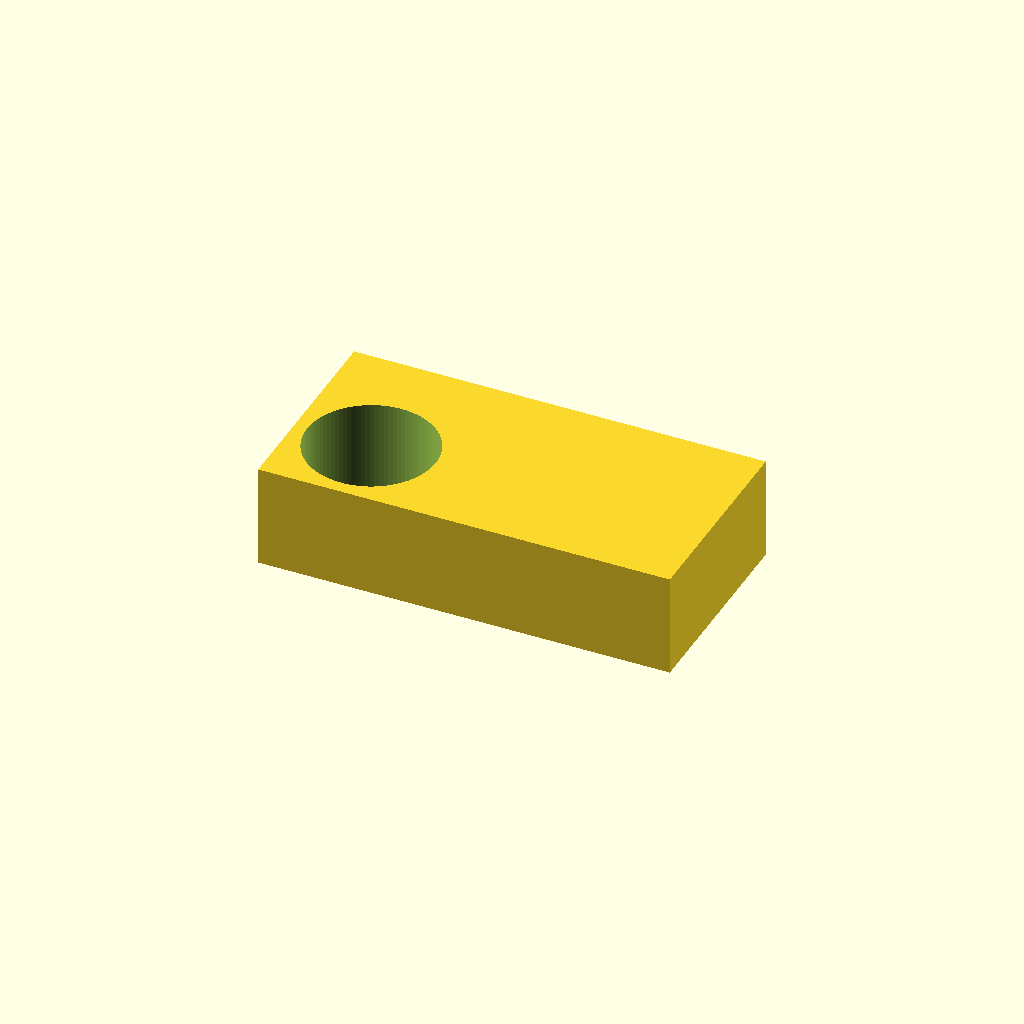
Cell 1 — every parameter at its default value.
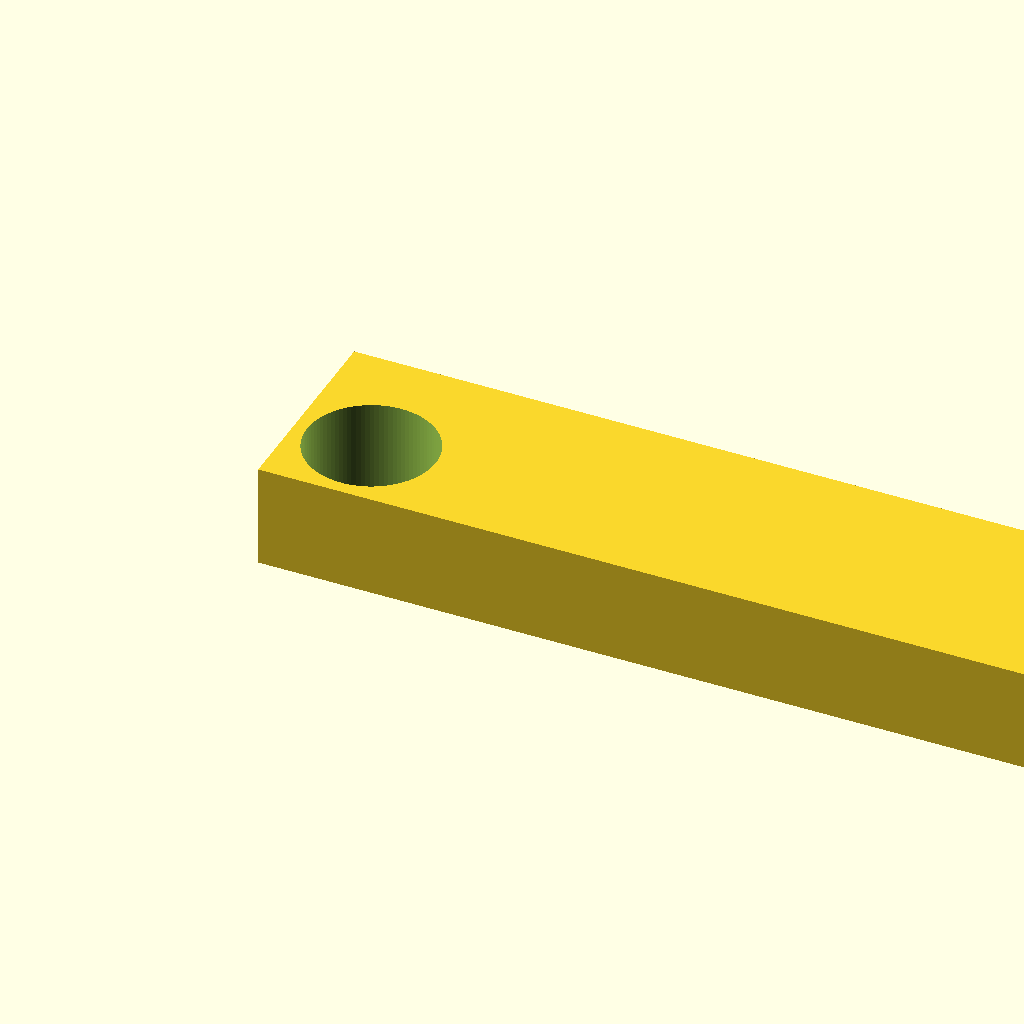
Cell 2: the same model with width = 160.
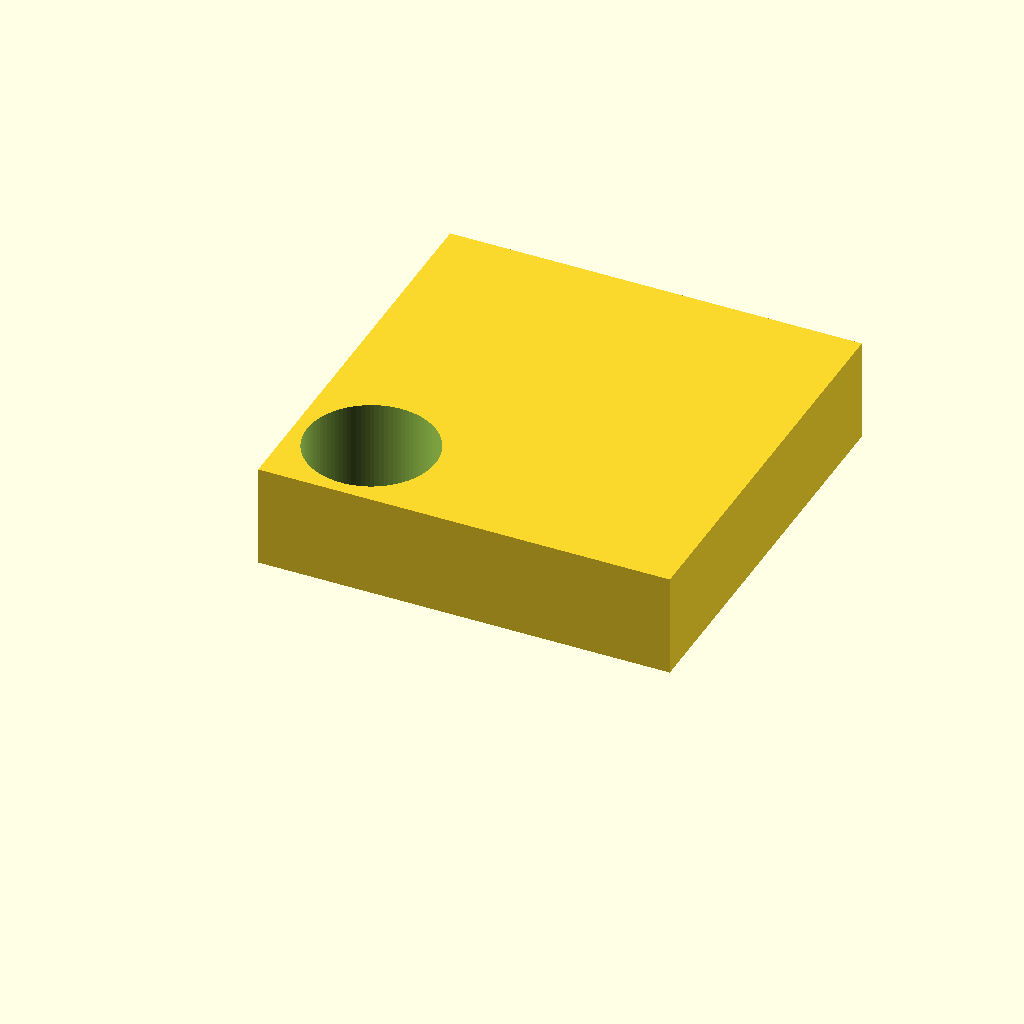
Cell 3: the same model with depth = 80.
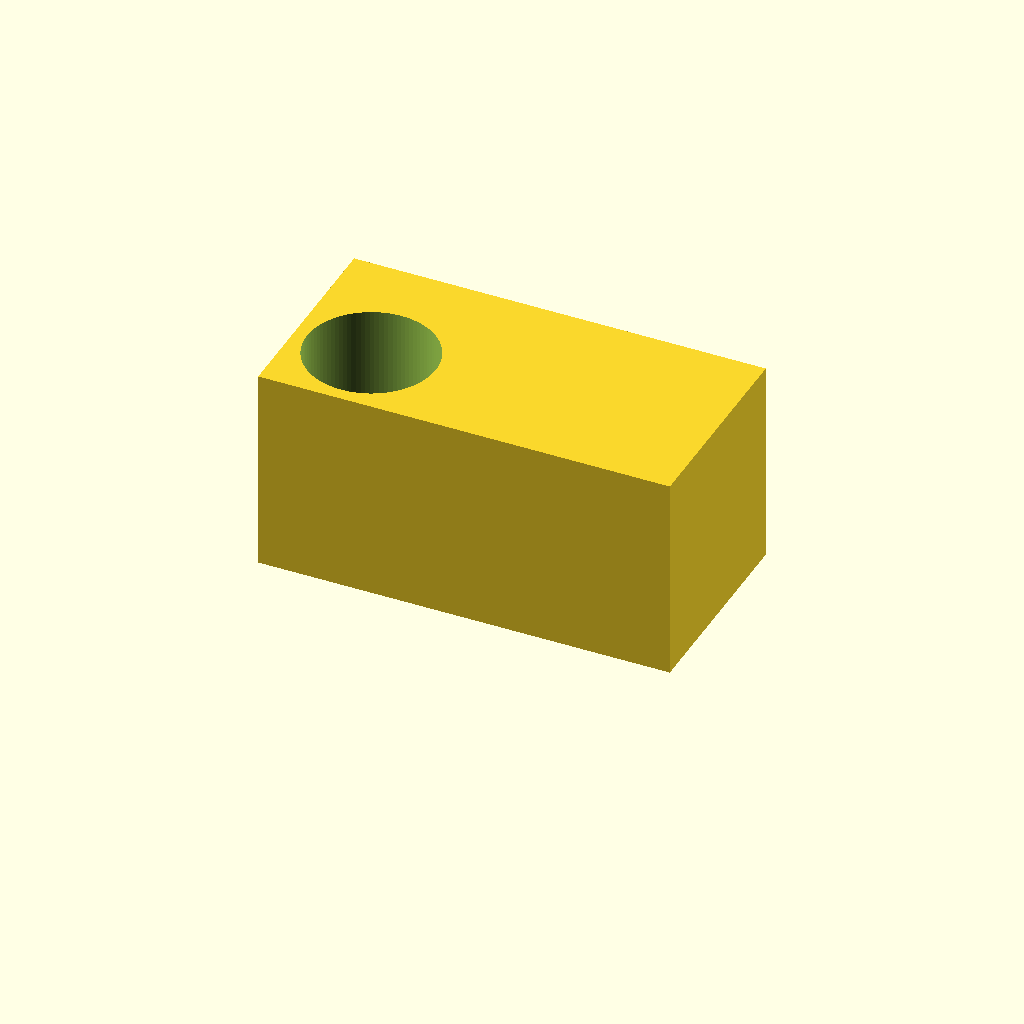
Cell 4: height = 40 (everything else at default).
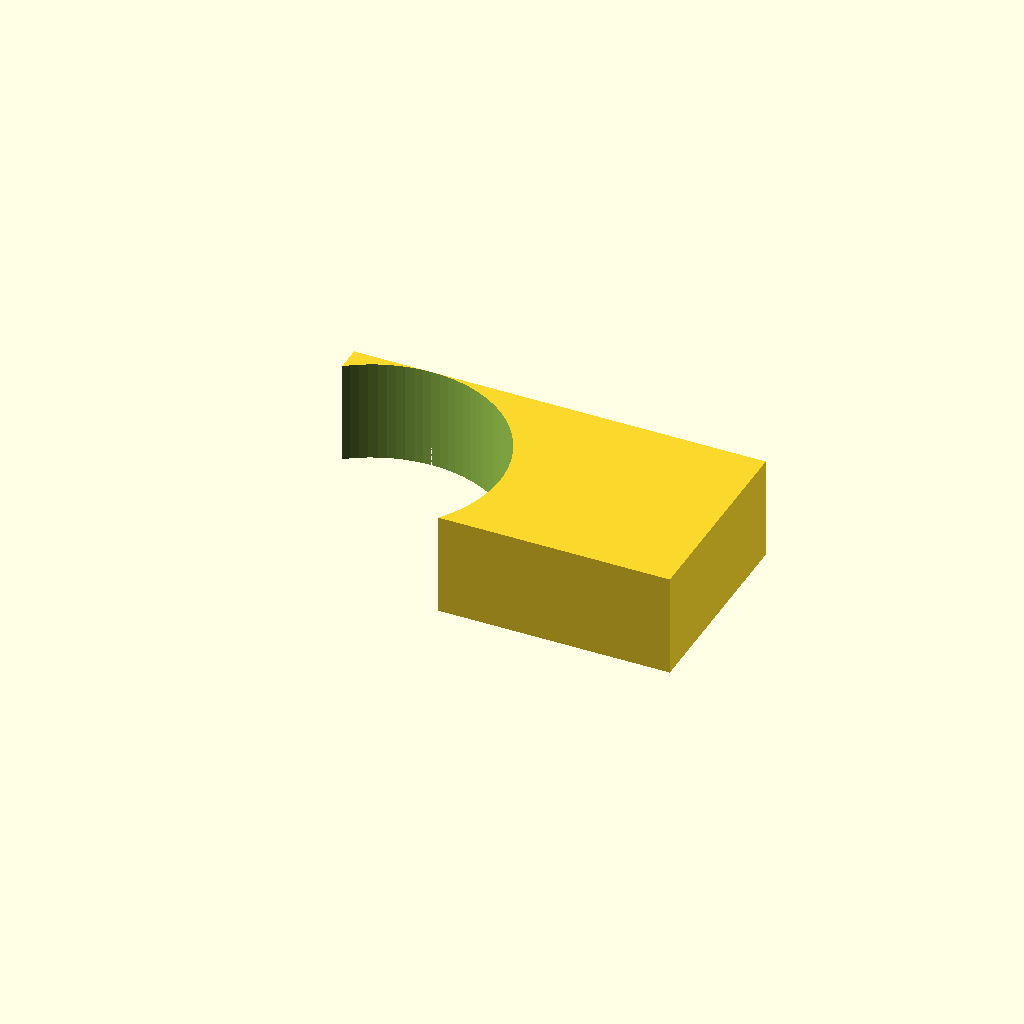
Cell 5: hole_diameter = 50 (everything else at default).
One fixed orthographic camera (rotation 55°, 0°, 25°; colour scheme Cornfield) for every cell.
Source of the model, projects/faz3-test/cad/model.scad:
// Faz 3 test modeli — parametrik, tum olculer mm cinsinden.
// KURAL: kullanicinin verdigi olcu degistirilmedi; delik merkezi sorularak tamamlandi.

// PARAM: olculer (kaynak her satirda belirtilir)
width = 80;             // mm (kullanici: govde X)
depth = 40;             // mm (kullanici: govde Y)
height = 20;            // mm (kullanici: govde Z)
wall_thickness = 2;     // mm (kullanici: en az kenar boslugu sarti)
hole_diameter = 25;     // mm (kullanici: tam gecisli delik capi, Z ekseni)
hole_x = 15;            // mm (sorularak: delik merkezi X, referans koseden)
hole_y = 15;            // mm (sorularak: delik merkezi Y, referans koseden)

$fn = 96;

difference() {
    // Govde: tablaya oturan en genis yuz altta (Z=0)
    cube([width, depth, height]);
    // Tam gecisli delik: Z ekseni boyunca, govdeyi iki yonden de tasarak keser
    translate([hole_x, hole_y, -1])
        cylinder(d = hole_diameter, h = height + 2);
}
Customizer parameters (derived from the source; name, type, default, range or options):
width: number, default 80
depth: number, default 40
height: number, default 20
wall_thickness: number, default 2
hole_diameter: number, default 25
hole_x: number, default 15
hole_y: number, default 15
